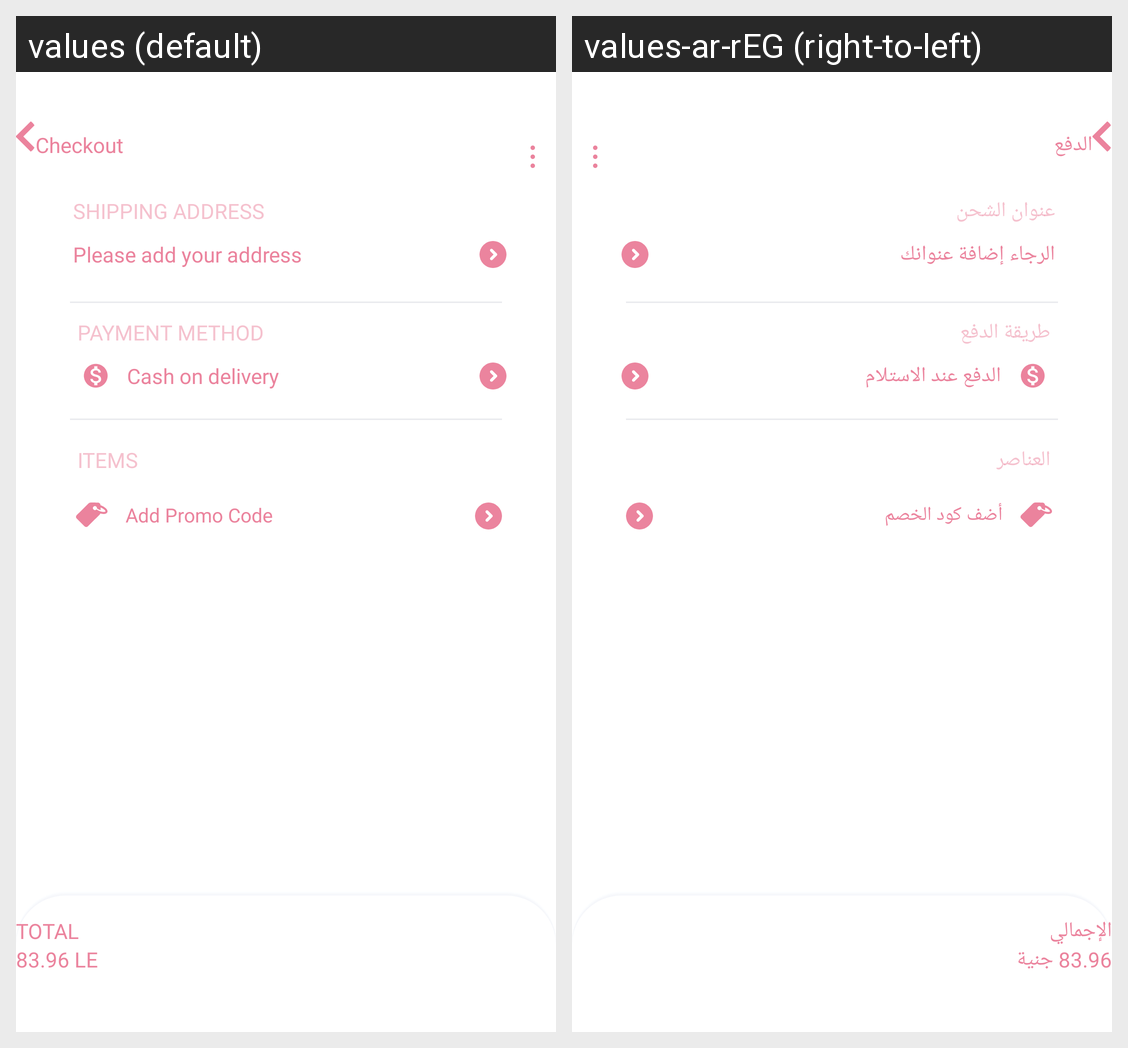

Translations of the strings shown on this Android screen, per locale in the grid:
Android screen res/layout/activity_check_out.xml rendered under 2 locales, left to right: values (default), values-ar-rEG (right-to-left). Device: Nexus 5 (rendered at 1080×1920; each locale shown at half size, 540×960, under a caption strip naming it); theme Theme.Kefi.
Strings drawn on this screen, with the default value and each locale's value (text and hints the layout hard-codes, and strings that could not be matched under every locale, appear in the picture but are not listed):

payment_method_checkout_page
  values: PAYMENT METHOD
  values-ar-rEG: طريقة الدفع

shipping_address_chaeckout_page
  values: SHIPPING ADDRESS
  values-ar-rEG: عنوان الشحن

checkout_page
  values: Checkout
  values-ar-rEG: الدفع

please_add_your_address_checkout_page
  values: Please add your address
  values-ar-rEG: الرجاء إضافة عنوانك

cash_on_delivery_checkout_page
  values: Cash on delivery
  values-ar-rEG: الدفع عند الاستلام

items_checkout_page
  values: ITEMS
  values-ar-rEG: العناصر

add_promo_code_checkout_page
  values: Add Promo Code
  values-ar-rEG: أضف كود الخصم

_83_96_le
  values: 83.96 LE
  values-ar-rEG: 83.96 جنية

total_checkout_page
  values: TOTAL
  values-ar-rEG: الإجمالي
